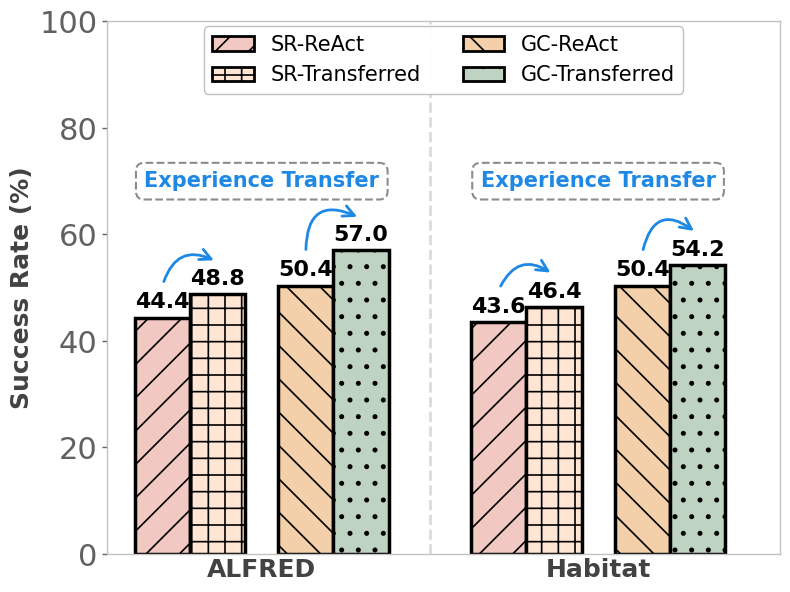

This chart was generated by the following Python code:
import matplotlib.pyplot as plt
import matplotlib as mpl
import numpy as np
import matplotlib.patches as mpatches
from matplotlib.patches import FancyBboxPatch, ConnectionPatch

mpl.rcParams['font.family'] = 'serif'
mpl.rcParams['font.serif'] = ['Times New Roman']
mpl.rcParams['mathtext.fontset'] = 'stix'
mpl.rcParams['axes.unicode_minus'] = False
mpl.rcParams['hatch.linewidth'] = 1.2
mpl.rcParams['hatch.color'] = 'black'

# 更新标签和数据
labels = ['SR-ReAct', 'SR-Transferred', 'GC-ReAct', 'GC-Transferred']


alfred_values = [44.4, 48.8, 50.4, 57.0]

habitat_values = [43.6, 46.4, 50.4, 54.2]

'''
alfred_values = [41.2, 46.4, 47.5, 51.9]
habitat_values = [41.6, 54.2, 47.4, 51.9]
'''
fig, ax = plt.subplots(figsize=(8, 6), dpi=100) # 画布稍微调宽一点，因为加了间隙

colors_refusal = ['#f1c8c2', '#fee5d4', '#f3d0a9','#bfd3c2']
hatch_patterns = ['/', '+', '\\', '.']
edge_color = 'black'
edge_width = 2.5
alpha_refusal = 1.0
separator_color = '#CCCCCC'

# 字体设置
GLOBAL_BASE_FONT_SIZE = 14
LABEL_FONTSIZE = GLOBAL_BASE_FONT_SIZE + 4
TICK_FONTSIZE = GLOBAL_BASE_FONT_SIZE + 8
LEGEND_FONTSIZE = GLOBAL_BASE_FONT_SIZE + 1
ANNOTATION_FONTSIZE = GLOBAL_BASE_FONT_SIZE + 2

# === 【关键修改 1：重算坐标】 ===
bar_width = 1.0
internal_gap = 0.6  # 组内间距（SR和GC之间的空隙）
group_gap = 2.5     # 组间间距（ALFRED和Habitat之间的空隙）

# ALFRED 坐标: [0, 1,  2+gap, 3+gap]
x_positions_alfred = np.array([0, 1, 2 + internal_gap, 3 + internal_gap])

# Habitat 坐标: 在 ALFRED 结束后开始
start_habitat = x_positions_alfred[-1] + group_gap
x_positions_habitat = np.array([start_habitat, start_habitat + 1, 
                                start_habitat + 2 + internal_gap, start_habitat + 3 + internal_gap])

# 分隔线位置：两个大组中间
separator_x = (x_positions_alfred[-1] + x_positions_habitat[0]) / 2

# =================================

# ALFRED柱子
for i in range(len(labels)):
    bar = ax.bar(x_positions_alfred[i], alfred_values[i], 
                width=bar_width,
                color=colors_refusal[i],
                alpha=alpha_refusal,
                edgecolor=edge_color,
                linewidth=edge_width,
                hatch=hatch_patterns[i],
                zorder=1)
    for bar_patch in bar:
        bar_patch.set_edgecolor(edge_color)
        bar_patch.set_hatch(hatch_patterns[i])
        bar_patch.set_linewidth(edge_width)
        bar_patch.set_alpha(alpha_refusal)
    ax.text(x_positions_alfred[i], alfred_values[i] + 1, f'{alfred_values[i]:.1f}',
            ha='center', va='bottom', fontsize=ANNOTATION_FONTSIZE, fontweight='bold', color='black')

# Habitat柱子
for i in range(len(labels)):
    bar = ax.bar(x_positions_habitat[i], habitat_values[i], 
                width=bar_width,
                color=colors_refusal[i],
                alpha=alpha_refusal,
                edgecolor=edge_color,
                linewidth=edge_width,
                hatch=hatch_patterns[i],
                zorder=1)
    for bar_patch in bar:
        bar_patch.set_edgecolor(edge_color)
        bar_patch.set_hatch(hatch_patterns[i])
        bar_patch.set_linewidth(edge_width)
        bar_patch.set_alpha(alpha_refusal)
    ax.text(x_positions_habitat[i], habitat_values[i] + 1, f'{habitat_values[i]:.1f}',
            ha='center', va='bottom', fontsize=ANNOTATION_FONTSIZE, fontweight='bold', color='black')

text_center_offset = 6.0 
arrow_color = '#1E88E5'

# --- 添加 "Experience Transfer" 文字 ---
# 计算新的中心点位置
alfred_center_x = (x_positions_alfred[0] + x_positions_alfred[-1]) / 2
habitat_center_x = (x_positions_habitat[0] + x_positions_habitat[-1]) / 2

bbox_props = dict(boxstyle="round,pad=0.4", fc="white", ec="gray", ls="--", lw=1.5, alpha=0.9)

# ALFRED 文字 (居中显示)
ax.text(alfred_center_x, 70, "Experience Transfer", 
        ha='center', va='center', fontsize=15, fontweight='bold', color=arrow_color,
        bbox=bbox_props, zorder=21)

# Habitat 文字 (居中显示)
ax.text(habitat_center_x, 70, "Experience Transfer", 
        ha='center', va='center', fontsize=15, fontweight='bold', color=arrow_color,
        bbox=bbox_props, zorder=21)


# --- 连接曲线 ---
# 注意：由于使用了x_positions_alfred数组，箭头会自动跟随柱子移动，无需修改坐标逻辑

# ALFRED Arrows
con1 = ConnectionPatch(xyA=(x_positions_alfred[0], alfred_values[0] + text_center_offset), 
    xyB=(x_positions_alfred[1], alfred_values[1] + text_center_offset),
    coordsA="data", coordsB="data", axesA=ax, axesB=ax, arrowstyle="->", 
    shrinkA=3, shrinkB=3, mutation_scale=20, fc=arrow_color, ec=arrow_color, linewidth=2,
    connectionstyle="arc3,rad=-0.6", zorder=20)
ax.add_artist(con1)

con2 = ConnectionPatch(xyA=(x_positions_alfred[2], alfred_values[2] + text_center_offset), 
    xyB=(x_positions_alfred[3], alfred_values[3] + text_center_offset),
    coordsA="data", coordsB="data", axesA=ax, axesB=ax, arrowstyle="->", 
    shrinkA=3, shrinkB=3, mutation_scale=20, fc=arrow_color, ec=arrow_color, linewidth=2,
    connectionstyle="arc3,rad=-0.8", zorder=20)
ax.add_artist(con2)

# Habitat Arrows
con3 = ConnectionPatch(xyA=(x_positions_habitat[0], habitat_values[0] + text_center_offset), 
    xyB=(x_positions_habitat[1], habitat_values[1] + text_center_offset),
    coordsA="data", coordsB="data", axesA=ax, axesB=ax, arrowstyle="->", 
    shrinkA=3, shrinkB=3, mutation_scale=20, fc=arrow_color, ec=arrow_color, linewidth=2,
    connectionstyle="arc3,rad=-0.6", zorder=20)
ax.add_artist(con3)

con4 = ConnectionPatch(xyA=(x_positions_habitat[2], habitat_values[2] + text_center_offset), 
    xyB=(x_positions_habitat[3], habitat_values[3] + text_center_offset),
    coordsA="data", coordsB="data", axesA=ax, axesB=ax, arrowstyle="->", 
    shrinkA=3, shrinkB=3, mutation_scale=20, fc=arrow_color, ec=arrow_color, linewidth=2,
    connectionstyle="arc3,rad=-0.8", zorder=20)
ax.add_artist(con4)

# 分隔虚线
ax.axvline(x=separator_x, color=separator_color, linestyle='--', linewidth=2, alpha=0.7, zorder=1)

# 数据集标注 (使用计算出的中心点)
ax.text(alfred_center_x, -3, 'ALFRED', ha='center', va='center', fontsize=LABEL_FONTSIZE, fontweight='bold', color='#424242')
ax.text(habitat_center_x, -3, 'Habitat', ha='center', va='center', fontsize=LABEL_FONTSIZE, fontweight='bold', color='#424242')

# 坐标轴样式
for spine in ax.spines.values():
    spine.set_color('#BDBDBD')
    spine.set_linewidth(1)
    spine.set_alpha(0.9)

ax.set_axisbelow(True)
ax.set_ylabel('Success Rate (%)', fontsize=LABEL_FONTSIZE, fontweight='bold', color='#424242')

ax.set_xticks([])
# === 【关键修改 2：调整X轴范围】 ===
# 因为柱子位置整体变宽了，需要扩大显示范围
total_width = x_positions_habitat[-1] + 1
ax.set_xlim(-1, total_width + 0.5) 
ax.set_ylim(0, 100)
ax.tick_params(axis='both', which='major', labelsize=TICK_FONTSIZE, colors='#616161', width=1)
fig.patch.set_facecolor('white')

# 图例
legend_elements = []
for i in range(len(labels)):
    legend_elements.append(
        mpatches.Rectangle((0, 0), 1, 1, 
                           facecolor=colors_refusal[i], 
                           alpha=alpha_refusal,
                           edgecolor=edge_color, 
                           linewidth=2,
                           hatch=hatch_patterns[i],
                           label=f'{labels[i]}'))

ax.legend(handles=legend_elements,
          loc='upper center',
          # 稍微调整图例位置，确保居中
          bbox_to_anchor=(0.5, 1.01), 
          fontsize=LEGEND_FONTSIZE,
          frameon=True,
          framealpha=0.95,
          edgecolor='#BDBDBD',
          facecolor='white',
          shadow=False,
          ncol=2) # 这里如果不希望图例太宽，可以改 ncol=4 变成一行

plt.tight_layout()
plt.savefig('alfred_habitat_Transfer-3.5.pdf', 
            format='pdf', 
            dpi=300, 
            bbox_inches='tight',
            facecolor='white',
            edgecolor='none')
print("图表已保存")
plt.show()

#### python bar_chart.py